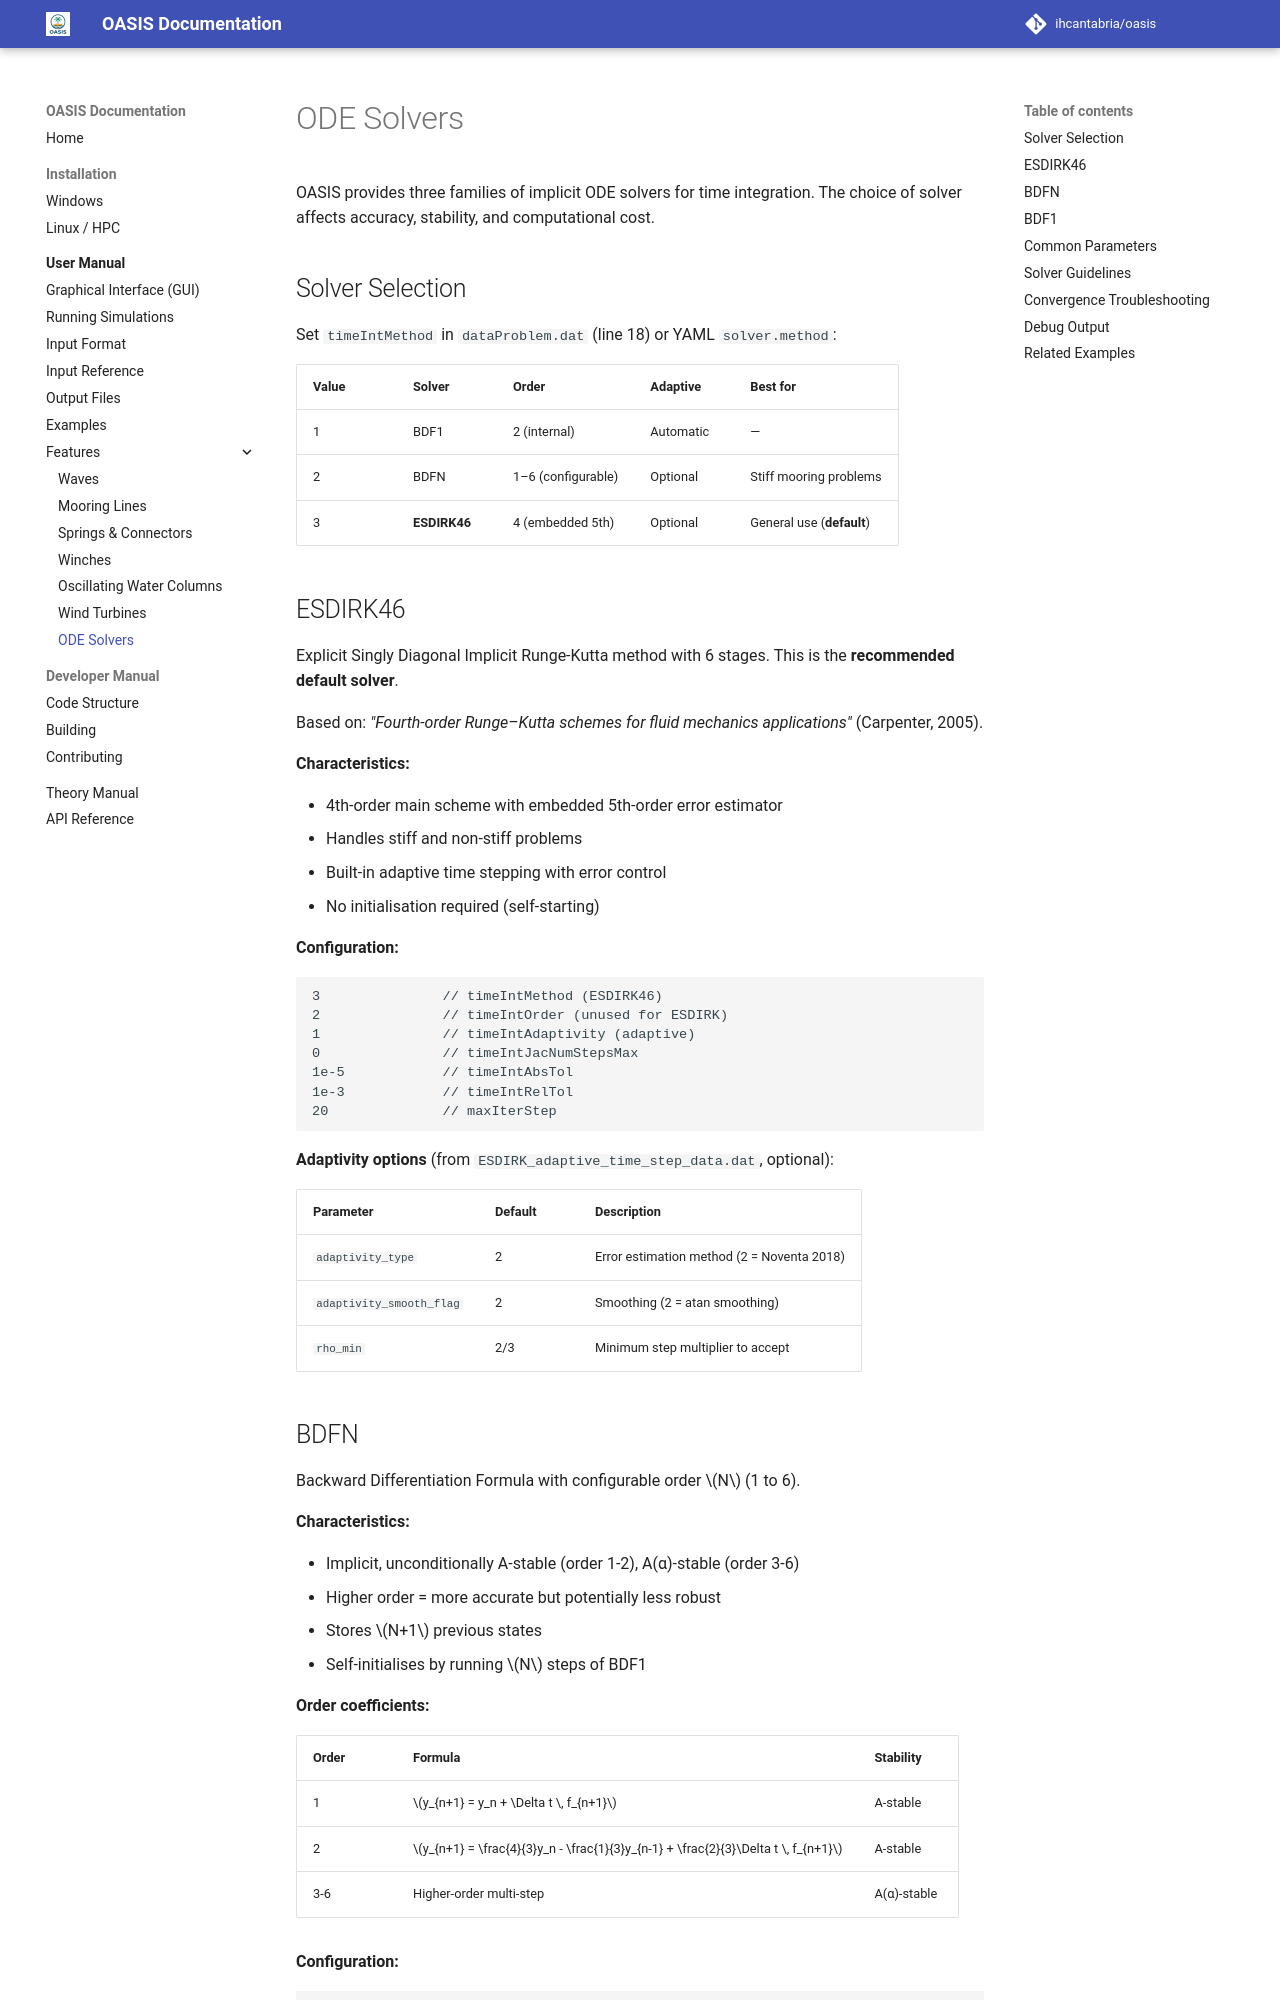

repository: IHCantabria/oasis · page: user-manual/solvers/index.html · generator: mkdocs

# ODE Solvers

OASIS provides three families of implicit ODE solvers for time integration. The choice of solver affects accuracy, stability, and computational cost.

## Solver Selection

Set `timeIntMethod` in `dataProblem.dat` (line 18) or YAML `solver.method`:

| Value | Solver | Order | Adaptive | Best for |
|---|---|---|---|---|
| 1 | BDF1 | 2 (internal) | Automatic | — |
| 2 | BDFN | 1–6 (configurable) | Optional | Stiff mooring problems |
| 3 | **ESDIRK46** | 4 (embedded 5th) | Optional | General use (**default**) |

## ESDIRK46

Explicit Singly Diagonal Implicit Runge-Kutta method with 6 stages. This is the **recommended default solver**.

Based on: *"Fourth-order Runge–Kutta schemes for fluid mechanics applications"* (Carpenter, 2005).

**Characteristics:**

- 4th-order main scheme with embedded 5th-order error estimator
- Handles stiff and non-stiff problems
- Built-in adaptive time stepping with error control
- No initialisation required (self-starting)

**Configuration:**

```
3               // timeIntMethod (ESDIRK46)
2               // timeIntOrder (unused for ESDIRK)
1               // timeIntAdaptivity (adaptive)
0               // timeIntJacNumStepsMax
1e-5            // timeIntAbsTol
1e-3            // timeIntRelTol
20              // maxIterStep
```

**Adaptivity options** (from `ESDIRK_adaptive_time_step_data.dat`, optional):

| Parameter | Default | Description |
|---|---|---|
| `adaptivity_type` | 2 | Error estimation method (2 = Noventa 2018) |
| `adaptivity_smooth_flag` | 2 | Smoothing (2 = atan smoothing) |
| `rho_min` | 2/3 | Minimum step multiplier to accept |
